Run: headless pygame with SDL's dummy video driver; simulated clock (each Clock.tick advances the game by its frame time, no real sleeping); random seed 0; keys injected as events and as key.get_pressed() state; mouse plan: one left click at the window centre at the start of phase 2, then a move to the lower-right quarter at the start of phase 3.
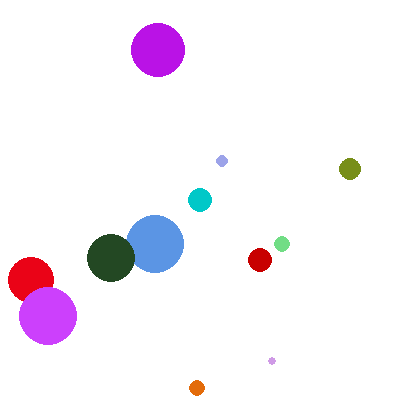
Frame 1 of 4 · flips 1–60 · no input
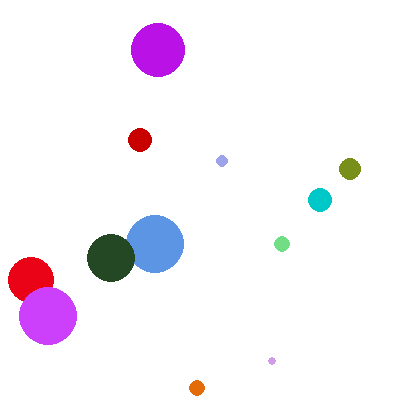
Frame 2 of 4 · flips 61–180 · clicked the window centre · tapped SPACE, RETURN · held RIGHT (→), D
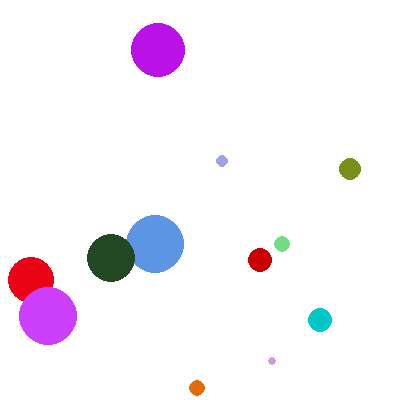
Frame 3 of 4 · flips 181–300 · moved the mouse to the lower-right quarter · held DOWN (↓), S
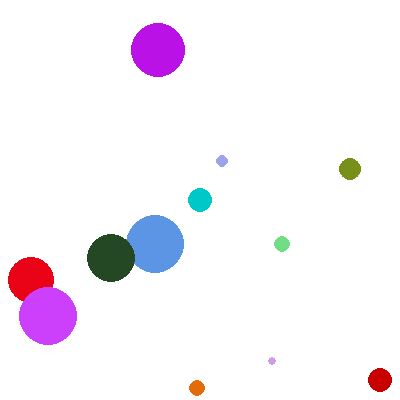
Frame 4 of 4 · flips 301–420 · held LEFT (←), A, UP (↑), W

The pygame program that drew these frames:

# slither
#slither game
#written by Dr.Mo, 1/20/2021(Jesse Madrigal)
import pygame#imports
import math#for square root
import random #for pellet locations

pygame.init()#initalizes pygame
screen = pygame.display.set_mode((400, 400))#game screen
pygame.display.set_caption("Slither")#window title
clock = pygame.time.Clock()#start game clock

#game variables
doExit = False

#player variables
xPos = 200
yPos = 200
Vx = 1
Vy = 1

oldx = 200
oldy = 200

xPos2 = 200
yPos2 = 200
Vx2 = 1
Vy2 = 1

oldx2 = 200
oldy2 = 200
#++++++++++++++++++++++++++++++++++++++++++++++++++
class tailSeg:
  def __init__(self, xpos, ypos):
    self.xpos = xpos
    self.ypos = ypos
  def update(self, xpos, ypos):
    self.xpos = xpos
    self.ypos = ypos
  def draw(self):
    pygame.draw.circle(screen, (200, 0, 0), (self.xpos, self.ypos), 12)

class pellet:
  def __init__(self, xpos, ypos, red, green, blue, radius):
    self.xpos = xpos
    self.ypos = ypos
    self.red = red
    self.green = green
    self.blue = blue
    self.radius = radius
  def draw(self):
    pygame.draw.circle(screen, (self.red, self.green, self. blue), (self.xpos, self.ypos), self.radius)
  def collide(self, x, y):
    if math.sqrt((x-self.xpos)**2 + (y-self.ypos)**2) < self.radius + 6:
      self.xpos = random.randrange(0,400)
      self.ypos = random.randrange(0,400)
      self.red = random.randrange(0,255)
      self.green = random.randrange(0,255)
      self.blue = random.randrange(0,255)
      self.radius = random.randrange(0,30)
      return True
#end class pellet++++++++++++++++++++++++++

pelletBag = list()#creates list data structure
tail = list()
tail2 = list()

counter = 0

#push 10 pellets into list
for i in range(10):
  pelletBag.append(pellet(random.randrange(0,400), random.randrange(0,400), random.randrange(0,255), random.randrange(0,255), random.randrange(0,255), random.randrange(0,30)))

#game loop#########################################
while not doExit:

#event/input section--------------------------------
  clock.tick(60)

  for event in pygame.event.get():#its like an cin for a mouse
    if event.type == pygame.QUIT:#lets you quit from gamescreen
      doExit == True
    if event.type == pygame.MOUSEMOTION:
      mousePos = event.pos

      if mousePos[0] > xPos:
        Vx = 1
      else:
        Vx = -1
      if mousePos[1] > yPos:
        Vy = 1
      else:
        Vy = -1
  #p2 keyboard movement
  keys = pygame.key.get_pressed()
  if keys[pygame.K_w]:
    yPos2-=1
  if keys[pygame.K_s]:
    yPos2+=1
  if keys[pygame.K_a]:
    xPos2-=1
  if keys[pygame.K_d]:
    xPos2+=1
    
#physics section--------------------------------------
  #update circle position
  xPos += Vx
  yPos += Vy
 

  if xPos < 10 or xPos > 390 or yPos < 10 or yPos > 390:
    doExit = True
  if xPos2 < 10 or xPos2 > 390 or yPos2 < 10 or yPos2 > 390:
    doExit = True

  counter+=1#update counter
  if counter == 20:#create a delay so segments follow 
    counter = 0#resets counter
    oldx = xPos#holds onto position from 20 ticks ago
    oldy = yPos
    oldx2 = xPos2
    oldy2 = yPos2

    if(len(tail)>2):#dont push numbers if theres no nodes
      for i in range(len(tail)):#loop for each list slot
        #start in las position, push the *second to last* into it, repeat till at beginning
        tail[len(tail)-i-1].xpos = tail[len(tail)-i-2].xpos
        tail[len(tail)-i-1].ypos = tail[len(tail)-i-2].ypos
    

    if(len(tail2)>2):#dont push numbers if theres no nodes
      for i in range(len(tail2)):#loop for each list slot
        #start in las position, push the *second to last* into it, repeat till at beginning
        tail2[len(tail2)-i-1].xpos = tail2[len(tail2)-i-2].xpos
        tail2[len(tail2)-i-1].ypos = tail2[len(tail2)-i-2].ypos
    if(len(tail2)>0):#if you have at least one segment, push old head segment into that
      tail2[0].update(oldx2, oldy2)#push head position into first position of list
    if(len(tail)>0):#if you have at least one segment, push old head segment into that
      tail[0].update(oldx, oldy)#push head position into first position of list


  for i in range(10):
    if pelletBag[i].collide(xPos, yPos) == True:
      tail.append(tailSeg(oldx, oldy))
    if pelletBag[i].collide(xPos2, yPos2) == True:
      tail2.append(tailSeg(oldx2, oldy2))


#render section----------------------------------------
  screen.fill((255,255,255))#clears screen, needed to prevent smear

  pygame.draw.circle(screen, (200, 0, 200), (xPos, yPos), 12)

  pygame.draw.circle(screen, (0, 200, 200), (xPos2, yPos2), 12)

  for i in range(10):
    pelletBag[i].draw()

  for i in range (len(tail)):
    tail[i].draw()

  for i in range (len(tail2)):
    tail2[i].draw()

  pygame.display.flip()


#end game loop######################################

pygame.quit()
